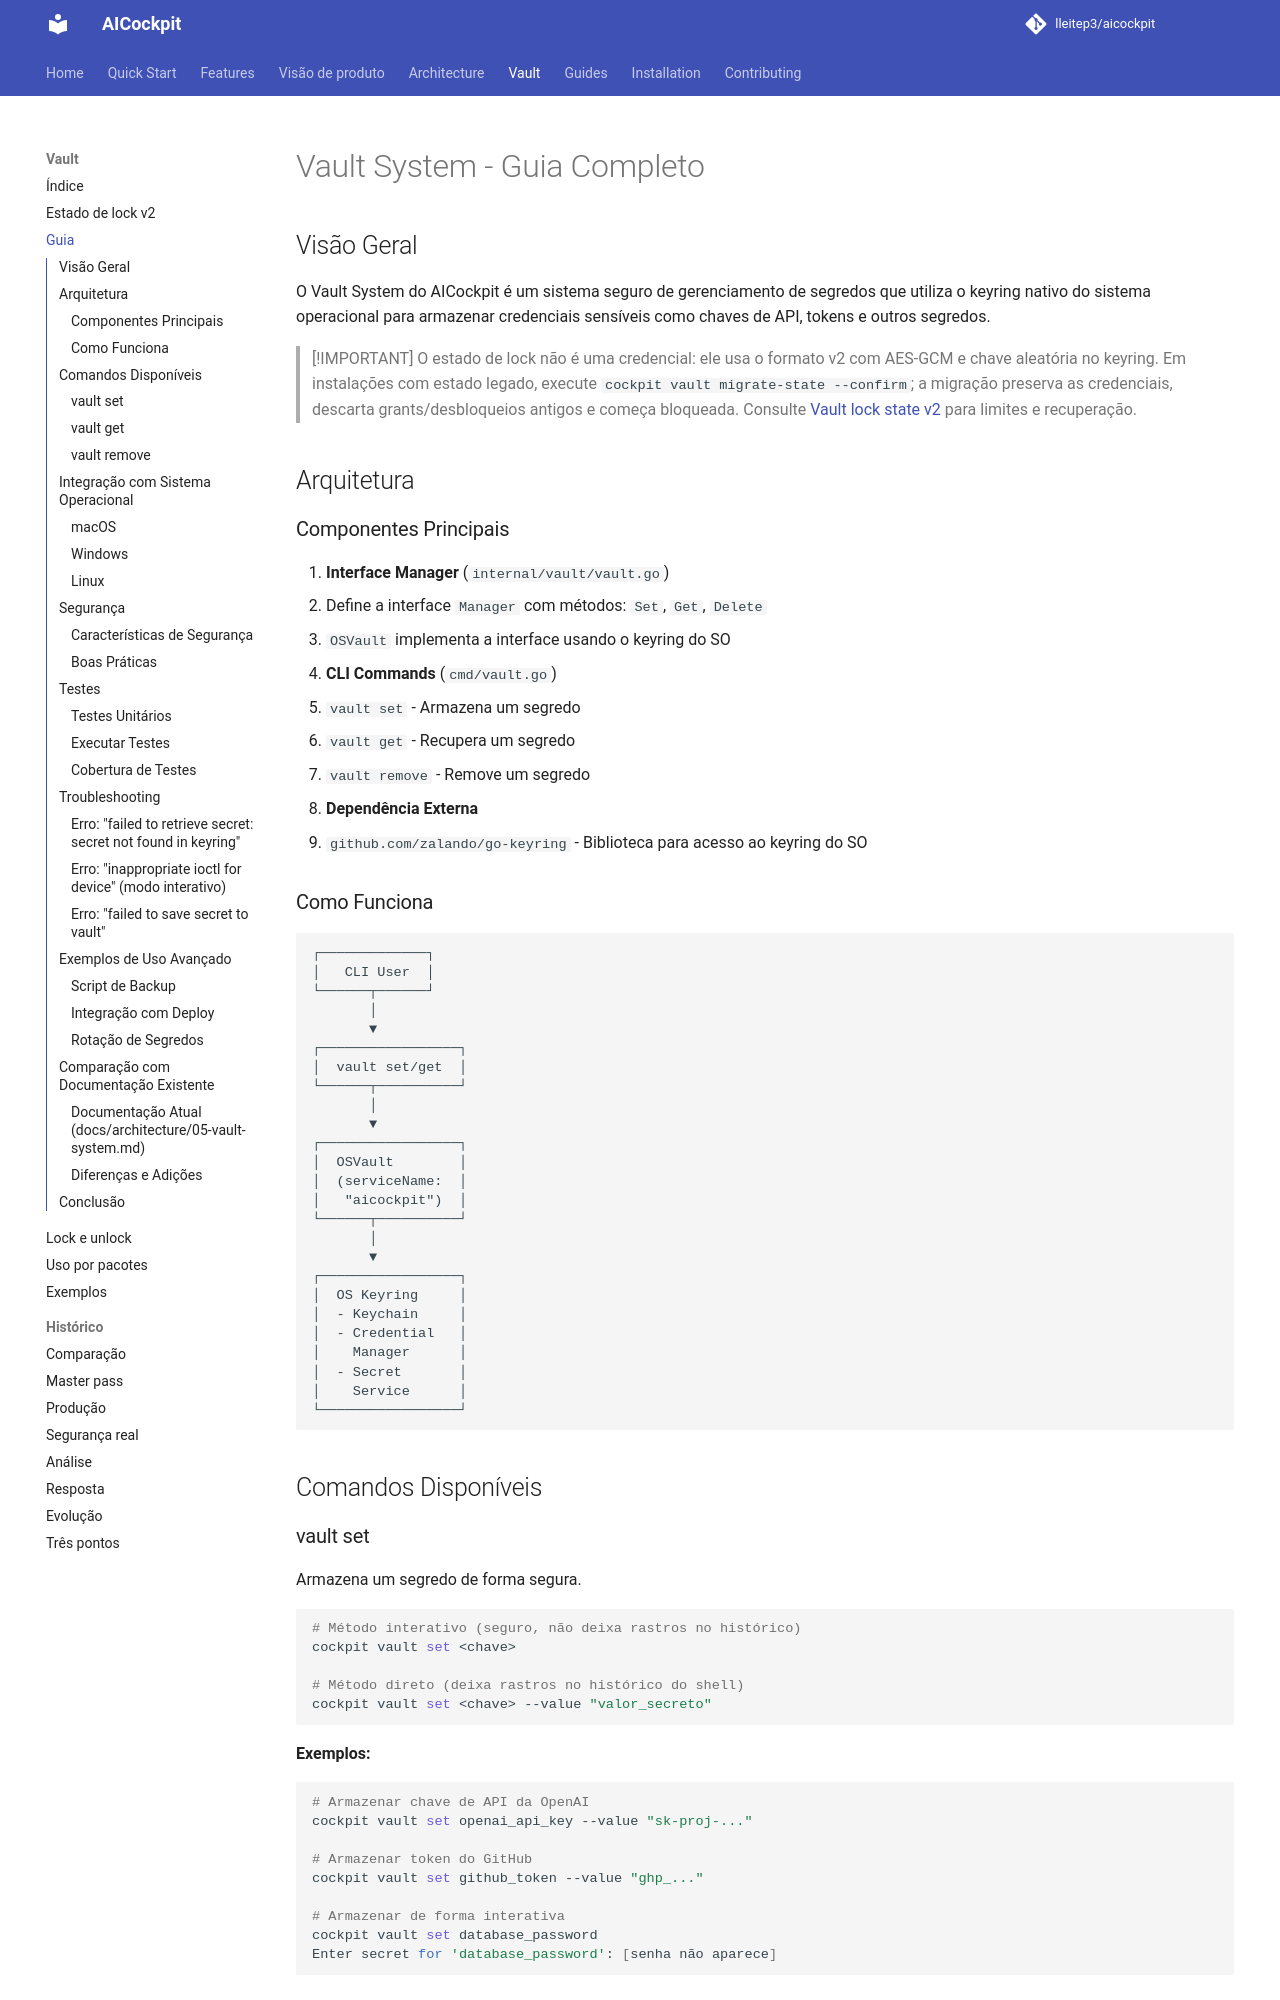

repository: lleitep3/aicockpit · page: vault/vault-guide/index.html · generator: mkdocs

# Vault System - Guia Completo

## Visão Geral

O Vault System do AICockpit é um sistema seguro de gerenciamento de segredos que utiliza o keyring nativo do sistema operacional para armazenar credenciais sensíveis como chaves de API, tokens e outros segredos.

> [!IMPORTANT]
> O estado de lock não é uma credencial: ele usa o formato v2 com AES-GCM e
> chave aleatória no keyring. Em instalações com estado legado, execute
> `cockpit vault migrate-state --confirm`; a migração preserva as credenciais,
> descarta grants/desbloqueios antigos e começa bloqueada. Consulte
> [Vault lock state v2](vault-state-v2.md) para limites e recuperação.

## Arquitetura

### Componentes Principais

1. **Interface Manager** (`internal/vault/vault.go`)
   - Define a interface `Manager` com métodos: `Set`, `Get`, `Delete`
   - `OSVault` implementa a interface usando o keyring do SO

2. **CLI Commands** (`cmd/vault.go`)
   - `vault set` - Armazena um segredo
   - `vault get` - Recupera um segredo
   - `vault remove` - Remove um segredo

3. **Dependência Externa**
   - `github.com/zalando/go-keyring` - Biblioteca para acesso ao keyring do SO

### Como Funciona

```
┌─────────────┐
│   CLI User  │
└──────┬──────┘
       │
       ▼
┌─────────────────┐
│  vault set/get  │
└──────┬──────────┘
       │
       ▼
┌─────────────────┐
│  OSVault        │
│  (serviceName:  │
│   "aicockpit")  │
└──────┬──────────┘
       │
       ▼
┌─────────────────┐
│  OS Keyring     │
│  - Keychain     │
│  - Credential   │
│    Manager      │
│  - Secret       │
│    Service      │
└─────────────────┘
```

## Comandos Disponíveis

### vault set

Armazena um segredo de forma segura.

```bash
# Método interativo (seguro, não deixa rastros no histórico)
cockpit vault set <chave>

# Método direto (deixa rastros no histórico do shell)
cockpit vault set <chave> --value "valor_secreto"
```

**Exemplos:**
```bash
# Armazenar chave de API da OpenAI
cockpit vault set openai_api_key --value "sk-proj-..."

# Armazenar token do GitHub
cockpit vault set github_token --value "ghp_..."

# Armazenar de forma interativa
cockpit vault set database_password
Enter secret for 'database_password': [senha não aparece]
```
